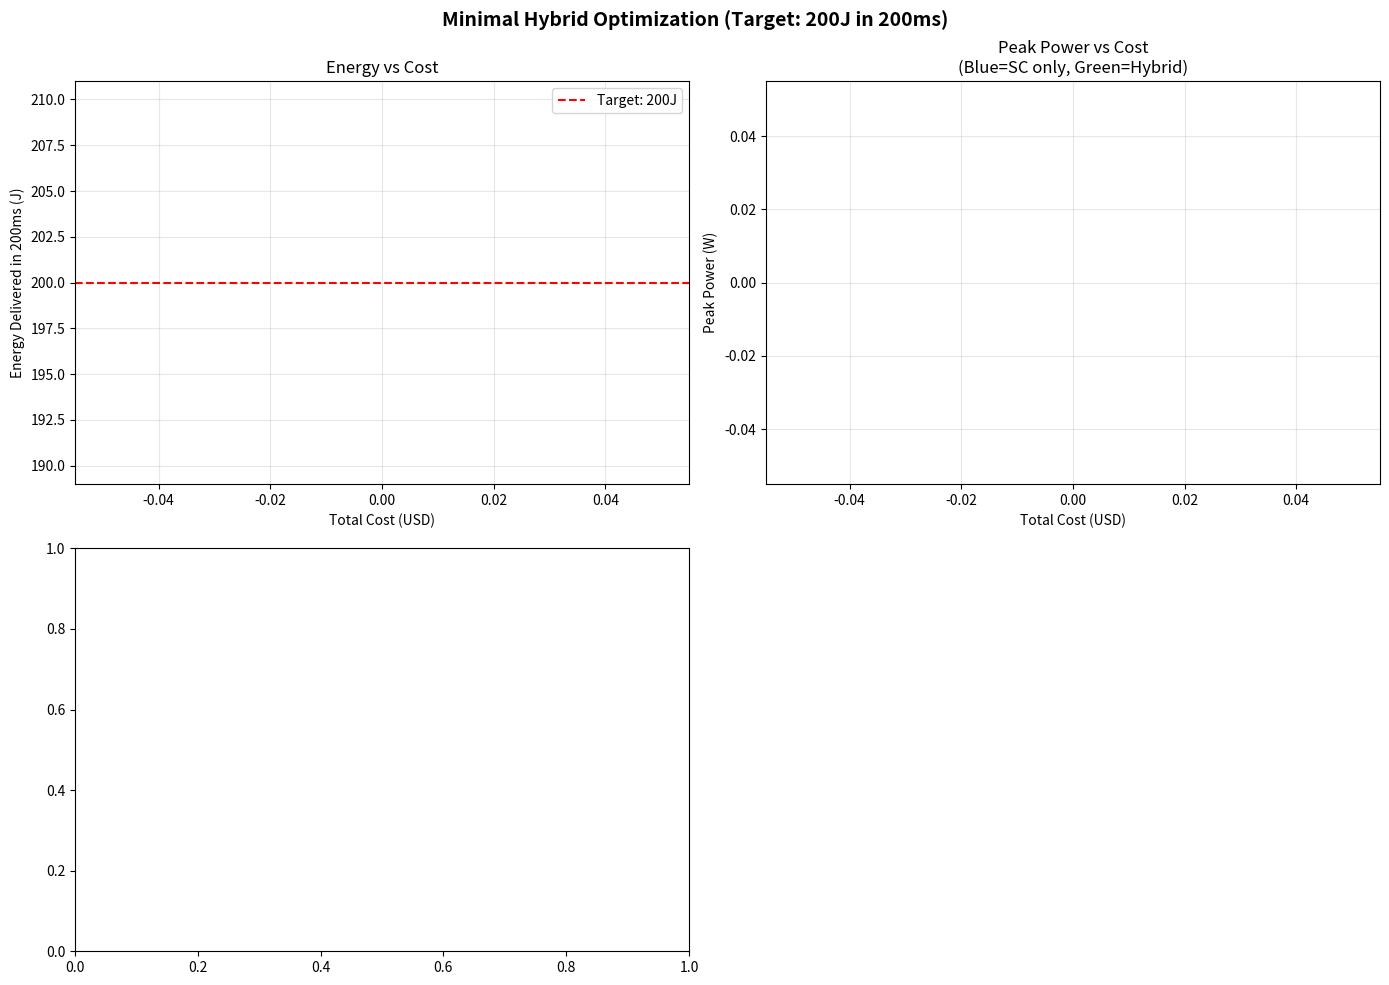

This figure's Python source:
#!/usr/bin/env python3
"""
Optimize minimal hybrid configuration for ~200J energy delivery.

Goal: Find the cheapest combination of supercaps + electrolytics that delivers
approximately 200J during the critical motor start window (first 200ms).
"""

import numpy as np
import matplotlib.pyplot as plt
from dataclasses import dataclass
from itertools import product


@dataclass
class Config:
    """Hybrid configuration."""
    supercap_cells_per_bank: int
    electrolytic_count_per_bank: int

    # Constants
    SC_CAPACITANCE_F: float = 100.0
    SC_VOLTAGE_V: float = 2.7
    SC_COST: float = 6.0

    ELEC_CAPACITANCE_UF: float = 4700.0
    ELEC_VOLTAGE_V: float = 60.0  # Charge voltage (derated)
    ELEC_COST: float = 2.28
    ELEC_RIPPLE_CURRENT_A: float = 3.0  # Per cap

    V_AC_PEAK: float = 170.0
    MAX_CURRENT_A: float = 40.0

    @property
    def total_supercaps(self) -> int:
        return 2 * self.supercap_cells_per_bank

    @property
    def total_electrolytics(self) -> int:
        return 2 * self.electrolytic_count_per_bank

    @property
    def total_cost(self) -> float:
        return (self.total_supercaps * self.SC_COST +
                self.total_electrolytics * self.ELEC_COST)

    @property
    def sc_bank_voltage(self) -> float:
        return self.supercap_cells_per_bank * self.SC_VOLTAGE_V

    @property
    def sc_bank_capacitance(self) -> float:
        if self.supercap_cells_per_bank == 0:
            return 0
        return self.SC_CAPACITANCE_F / self.supercap_cells_per_bank

    @property
    def elec_bank_capacitance(self) -> float:
        return self.electrolytic_count_per_bank * self.ELEC_CAPACITANCE_UF * 1e-6

    @property
    def stacked_voltage(self) -> float:
        return self.sc_bank_voltage + self.ELEC_VOLTAGE_V

    @property
    def coverage_stacked(self) -> float:
        v = self.stacked_voltage
        if v >= self.V_AC_PEAK:
            return 1.0
        return np.arcsin(v / self.V_AC_PEAK) / (np.pi / 2)

    @property
    def coverage_sc_only(self) -> float:
        v = self.sc_bank_voltage
        if v >= self.V_AC_PEAK:
            return 1.0
        if v <= 0:
            return 0
        return np.arcsin(v / self.V_AC_PEAK) / (np.pi / 2)

    @property
    def elec_discharge_time_s(self) -> float:
        if self.elec_bank_capacitance == 0:
            return 0
        return self.ELEC_VOLTAGE_V * self.elec_bank_capacitance / self.MAX_CURRENT_A

    @property
    def elec_current_ok(self) -> bool:
        """Check if electrolytics can handle the current."""
        if self.electrolytic_count_per_bank == 0:
            return True
        current_per_cap = self.MAX_CURRENT_A / self.electrolytic_count_per_bank
        return current_per_cap <= self.ELEC_RIPPLE_CURRENT_A * 2  # Allow 2x for short bursts

    @property
    def min_electrolytics_for_current(self) -> int:
        """Minimum electrolytics needed for current handling."""
        return int(np.ceil(self.MAX_CURRENT_A / (self.ELEC_RIPPLE_CURRENT_A * 2)))

    def energy_delivered_in_window(self, window_ms: float) -> float:
        """Calculate energy delivered in first N milliseconds."""
        window_s = window_ms / 1000.0
        dt = 0.001  # 1ms timestep

        total_energy = 0
        t = 0

        while t < window_s:
            if t < self.elec_discharge_time_s:
                # Stacked mode
                # Voltage decreases as electrolytics discharge
                v_elec = self.ELEC_VOLTAGE_V - (self.MAX_CURRENT_A * t / self.elec_bank_capacitance) if self.elec_bank_capacitance > 0 else 0
                v_elec = max(v_elec, 0)
                v_total = self.sc_bank_voltage + v_elec
            else:
                # Supercap only mode
                t_sc = t - self.elec_discharge_time_s
                v_drop = self.MAX_CURRENT_A * t_sc / self.sc_bank_capacitance if self.sc_bank_capacitance > 0 else 0
                v_total = max(self.sc_bank_voltage - v_drop, self.sc_bank_voltage * 0.5)

            # Calculate coverage and power at this voltage
            if v_total >= self.V_AC_PEAK:
                coverage = 1.0
            elif v_total <= 0:
                coverage = 0
            else:
                coverage = np.arcsin(v_total / self.V_AC_PEAK) / (np.pi / 2)

            power = v_total * self.MAX_CURRENT_A * coverage
            total_energy += power * dt
            t += dt

        return total_energy

    def peak_power(self) -> float:
        """Peak effective power at t=0."""
        return self.stacked_voltage * self.MAX_CURRENT_A * self.coverage_stacked


def find_optimal_configs(target_energy_j: float = 200, window_ms: float = 200):
    """Find configurations that deliver target energy at minimum cost."""

    results = []

    # Search space
    sc_range = range(2, 15)  # 2-14 supercaps per bank
    elec_range = range(0, 25)  # 0-24 electrolytics per bank

    for sc, elec in product(sc_range, elec_range):
        config = Config(sc, elec)

        # Skip if electrolytics can't handle current
        if elec > 0 and not config.elec_current_ok:
            continue

        energy = config.energy_delivered_in_window(window_ms)

        results.append({
            'config': config,
            'sc_per_bank': sc,
            'elec_per_bank': elec,
            'total_sc': config.total_supercaps,
            'total_elec': config.total_electrolytics,
            'cost': config.total_cost,
            'energy_200ms': energy,
            'peak_power': config.peak_power(),
            'sc_voltage': config.sc_bank_voltage,
            'stacked_voltage': config.stacked_voltage,
            'coverage_stacked': config.coverage_stacked * 100,
            'elec_boost_ms': config.elec_discharge_time_s * 1000,
        })

    return results


def plot_results(results, target_energy=200, save_path=None):
    """Plot optimization results."""

    fig, axes = plt.subplots(2, 2, figsize=(14, 10))
    fig.suptitle(f'Minimal Hybrid Optimization (Target: {target_energy}J in 200ms)',
                 fontsize=14, fontweight='bold')

    # Filter to reasonable energy range
    filtered = [r for r in results if r['energy_200ms'] >= target_energy * 0.8]

    costs = [r['cost'] for r in filtered]
    energies = [r['energy_200ms'] for r in filtered]
    peak_powers = [r['peak_power'] for r in filtered]

    # Color by whether it has electrolytics
    colors = ['green' if r['total_elec'] > 0 else 'blue' for r in filtered]

    # Plot 1: Energy vs Cost
    ax1 = axes[0, 0]
    ax1.scatter(costs, energies, c=colors, alpha=0.6, s=50)
    ax1.axhline(y=target_energy, color='red', linestyle='--', label=f'Target: {target_energy}J')
    ax1.set_xlabel('Total Cost (USD)')
    ax1.set_ylabel('Energy Delivered in 200ms (J)')
    ax1.set_title('Energy vs Cost')
    ax1.legend()
    ax1.grid(True, alpha=0.3)

    # Find Pareto frontier (minimum cost for each energy level)
    pareto = []
    sorted_by_energy = sorted(filtered, key=lambda x: x['energy_200ms'])
    min_cost = float('inf')
    for r in sorted_by_energy:
        if r['cost'] < min_cost:
            pareto.append(r)
            min_cost = r['cost']

    pareto_costs = [r['cost'] for r in pareto]
    pareto_energies = [r['energy_200ms'] for r in pareto]
    ax1.plot(pareto_costs, pareto_energies, 'r-', linewidth=2, label='Pareto frontier')

    # Plot 2: Peak Power vs Cost
    ax2 = axes[0, 1]
    ax2.scatter(costs, peak_powers, c=colors, alpha=0.6, s=50)
    ax2.set_xlabel('Total Cost (USD)')
    ax2.set_ylabel('Peak Power (W)')
    ax2.set_title('Peak Power vs Cost\n(Blue=SC only, Green=Hybrid)')
    ax2.grid(True, alpha=0.3)

    # Plot 3: Cost breakdown for configs meeting target
    ax3 = axes[1, 0]
    meeting_target = [r for r in results if r['energy_200ms'] >= target_energy]
    meeting_target.sort(key=lambda x: x['cost'])

    if meeting_target:
        top_10 = meeting_target[:10]
        labels = [f"{r['total_sc']}SC+{r['total_elec']}E" for r in top_10]
        sc_costs = [r['total_sc'] * 6 for r in top_10]
        elec_costs = [r['total_elec'] * 2.28 for r in top_10]

        x = np.arange(len(labels))
        width = 0.6

        ax3.bar(x, sc_costs, width, label='Supercaps', color='blue', alpha=0.7)
        ax3.bar(x, elec_costs, width, bottom=sc_costs, label='Electrolytics', color='orange', alpha=0.7)
        ax3.set_xlabel('Configuration')
        ax3.set_ylabel('Cost (USD)')
        ax3.set_title(f'Top 10 Cheapest Configs Meeting {target_energy}J Target')
        ax3.set_xticks(x)
        ax3.set_xticklabels(labels, rotation=45, ha='right')
        ax3.legend()
        ax3.grid(True, alpha=0.3, axis='y')

    # Plot 4: Summary table
    ax4 = axes[1, 1]
    ax4.axis('off')

    if meeting_target:
        table_data = []
        for r in meeting_target[:8]:
            table_data.append([
                f"{r['total_sc']}",
                f"{r['total_elec']}",
                f"${r['cost']:.0f}",
                f"{r['stacked_voltage']:.1f}V",
                f"{r['coverage_stacked']:.0f}%",
                f"{r['elec_boost_ms']:.0f}ms",
                f"{r['energy_200ms']:.0f}J",
                f"{r['peak_power']:.0f}W",
            ])

        table = ax4.table(
            cellText=table_data,
            colLabels=['SCs', 'Elecs', 'Cost', 'V_stack', 'Cov%', 'Boost', 'E_200ms', 'P_peak'],
            loc='center',
            cellLoc='center',
        )
        table.auto_set_font_size(False)
        table.set_fontsize(9)
        table.scale(1.2, 1.5)
        ax4.set_title(f'Cheapest Configs Delivering ≥{target_energy}J in 200ms', pad=20)

    plt.tight_layout()

    if save_path:
        plt.savefig(save_path, dpi=150, bbox_inches='tight')
        print(f"Saved: {save_path}")

    return fig


def print_recommendations(results, target_energy=200):
    """Print recommendations."""

    meeting_target = [r for r in results if r['energy_200ms'] >= target_energy]
    meeting_target.sort(key=lambda x: x['cost'])

    print("\n" + "=" * 90)
    print(f"OPTIMIZATION RESULTS: Target {target_energy}J in 200ms")
    print("=" * 90)

    print(f"\n{'Config':<15} {'Cost':>8} {'V_stack':>10} {'Coverage':>10} {'Boost':>10} {'E_200ms':>10} {'P_peak':>10}")
    print("-" * 90)

    for r in meeting_target[:15]:
        name = f"{r['total_sc']}SC+{r['total_elec']}E"
        print(f"{name:<15} ${r['cost']:>7.0f} {r['stacked_voltage']:>10.1f}V "
              f"{r['coverage_stacked']:>9.0f}% {r['elec_boost_ms']:>9.0f}ms "
              f"{r['energy_200ms']:>10.0f}J {r['peak_power']:>10.0f}W")

    print("=" * 90)

    if meeting_target:
        best = meeting_target[0]
        print(f"\n*** RECOMMENDED: {best['total_sc']} supercaps + {best['total_elec']} electrolytics ***")
        print(f"    Total cost: ${best['cost']:.0f}")
        print(f"    Stacked voltage: {best['stacked_voltage']:.1f}V")
        print(f"    Coverage: {best['coverage_stacked']:.0f}%")
        print(f"    Electrolytic boost duration: {best['elec_boost_ms']:.0f}ms")
        print(f"    Energy in 200ms: {best['energy_200ms']:.0f}J")
        print(f"    Peak power: {best['peak_power']:.0f}W")

        # Cost breakdown
        sc_cost = best['total_sc'] * 6
        elec_cost = best['total_elec'] * 2.28
        print(f"\n    Cost breakdown:")
        print(f"      Supercaps: {best['total_sc']} × $6.00 = ${sc_cost:.0f}")
        print(f"      Electrolytics: {best['total_elec']} × $2.28 = ${elec_cost:.0f}")

    # Compare to supercap-only
    sc_only = [r for r in meeting_target if r['total_elec'] == 0]
    if sc_only:
        best_sc = sc_only[0]
        print(f"\n    Compare to supercap-only: {best_sc['total_sc']}SC @ ${best_sc['cost']:.0f}")
        if meeting_target[0]['total_elec'] > 0:
            savings = best_sc['cost'] - meeting_target[0]['cost']
            print(f"    Hybrid saves: ${savings:.0f}")


def main():
    print("Searching for optimal configurations...")
    results = find_optimal_configs(target_energy_j=200, window_ms=200)

    print_recommendations(results, target_energy=200)

    plot_results(results, target_energy=200, save_path='minimal_hybrid_optimization.png')
    plt.show()


if __name__ == '__main__':
    main()
